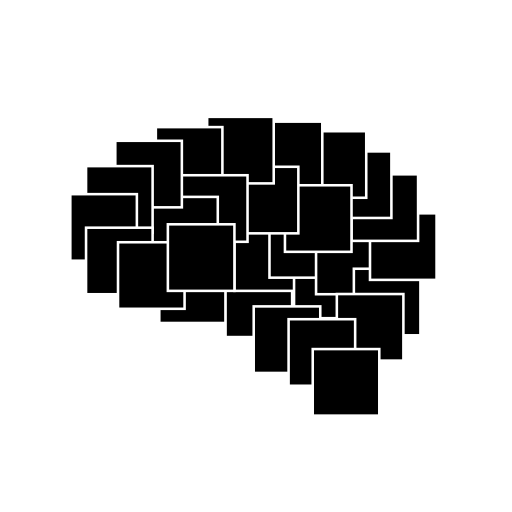
t = 0.00 s
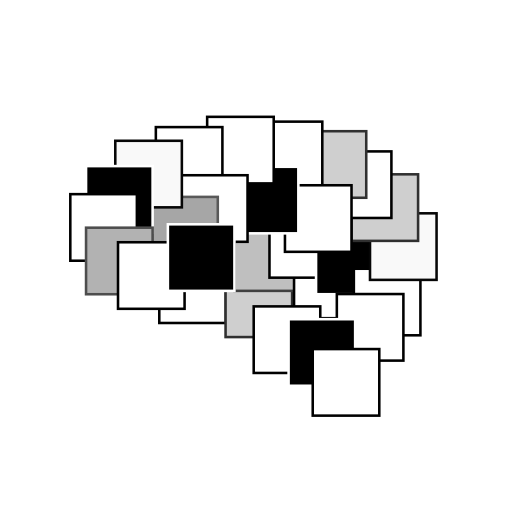
t = 0.93 s
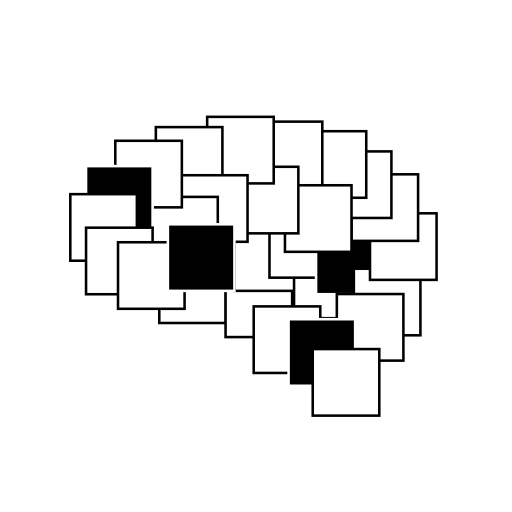
t = 1.85 s
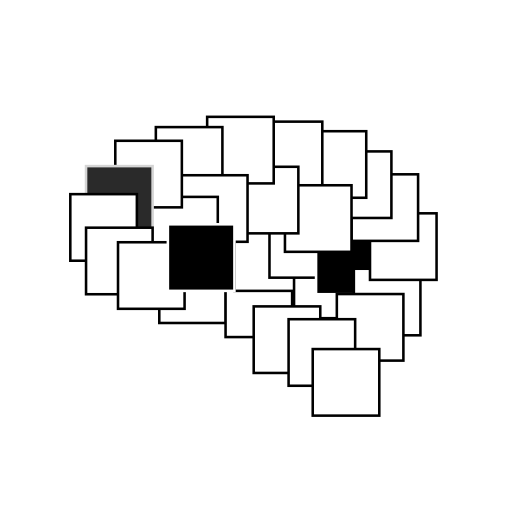
t = 2.78 s
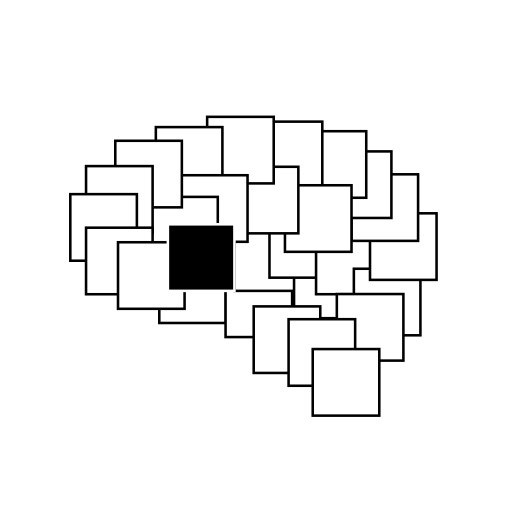
t = 3.71 s
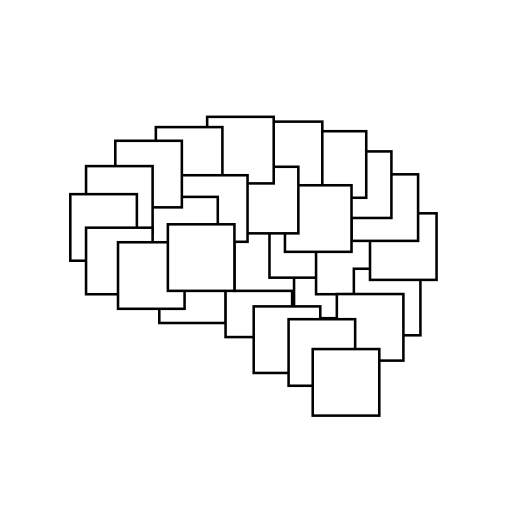
t = 3.90 s

The animated SVG that drew these frames (rendered in a browser with its animation timeline set to each time). Animation: 28 CSS @keyframes rules; one cycle of 3.90 s.

<?xml version="1.0" encoding="UTF-8" standalone="no"?>
<svg id="logo_NBB_animated_hover" width="100mm" height="100mm" viewBox="0 0 100 100" version="1.1" xmlns="http://www.w3.org/2000/svg" xmlns:svg="http://www.w3.org/2000/svg">
<g id="Atoms" transform="scale(1,1) translate(0, 0)" style="fill:#FFFFFF;stroke:#000000;font-size:0.0px;">
	<rect class="box" id="box_Atoms" x="31.111" y="50.084" width="13.0" height="13.0" style="fill-opacity:1;stroke-width:0.5;stroke-linecap:round;stroke-linejoin:miter;stroke-miterlimit:4;stroke-opacity:1"/>
</g>
<g id="Electrons" transform="scale(1,1) translate(0, 0)" style="fill:#FFFFFF;stroke:#000000;font-size:0.0px;">
	<rect class="box" id="box_Electrons" x="44.056" y="52.834" width="13.0" height="13.0" style="fill-opacity:1;stroke-width:0.5;stroke-linecap:round;stroke-linejoin:miter;stroke-miterlimit:4;stroke-opacity:1"/>
</g>
<g id="Magnets" transform="scale(1,1) translate(0, 0)" style="fill:#FFFFFF;stroke:#000000;font-size:0.0px;">
	<rect class="box" id="box_Magnets" x="45.787" y="43.810" width="13.0" height="13.0" style="fill-opacity:1;stroke-width:0.5;stroke-linecap:round;stroke-linejoin:miter;stroke-miterlimit:4;stroke-opacity:1"/>
</g>
<g id="Light" transform="scale(1,1) translate(0, 0)" style="fill:#FFFFFF;stroke:#000000;font-size:0.0px;">
	<rect class="box" id="box_Light" x="57.432" y="49.147" width="13.0" height="13.0" style="fill-opacity:1;stroke-width:0.5;stroke-linecap:round;stroke-linejoin:miter;stroke-miterlimit:4;stroke-opacity:1"/>
</g>
<g id="Sensors" transform="scale(1,1) translate(0, 0)" style="fill:#FFFFFF;stroke:#000000;font-size:0.0px;">
	<rect class="box" id="box_Sensors" x="52.633" y="41.232" width="13.0" height="13.0" style="fill-opacity:1;stroke-width:0.5;stroke-linecap:round;stroke-linejoin:miter;stroke-miterlimit:4;stroke-opacity:1"/>
</g>
<g id="Motors" transform="scale(1,1) translate(0, 0)" style="fill:#000000;stroke:#000000;font-size:0.0px;">
	<rect class="box" id="box_Motors" x="61.730" y="44.465" width="13.0" height="13.0" style="fill-opacity:1;stroke-width:0.5;stroke-linecap:round;stroke-linejoin:miter;stroke-miterlimit:4;stroke-opacity:1"/>
</g>
<g id="Transistors" transform="scale(1,1) translate(0, 0)" style="fill:#FFFFFF;stroke:#000000;font-size:0.0px;">
	<rect class="box" id="box_Transistors" x="69.113" y="52.489" width="13.0" height="13.0" style="fill-opacity:1;stroke-width:0.5;stroke-linecap:round;stroke-linejoin:miter;stroke-miterlimit:4;stroke-opacity:1"/>
</g>
<g id="Amplifiers" transform="scale(1,1) translate(0, 0)" style="fill:#FFFFFF;stroke:#000000;font-size:0.0px;">
	<rect class="box" id="box_Amplifiers" x="72.266" y="41.664" width="13.0" height="13.0" style="fill-opacity:1;stroke-width:0.5;stroke-linecap:round;stroke-linejoin:miter;stroke-miterlimit:4;stroke-opacity:1"/>
</g>
<g id="Circuits" transform="scale(1,1) translate(0, 0)" style="fill:#FFFFFF;stroke:#000000;font-size:0.0px;">
	<rect class="box" id="box_Circuits" x="68.657" y="34.046" width="13.0" height="13.0" style="fill-opacity:1;stroke-width:0.5;stroke-linecap:round;stroke-linejoin:miter;stroke-miterlimit:4;stroke-opacity:1"/>
</g>
<g id="Data" transform="scale(1,1) translate(0, 0)" style="fill:#FFFFFF;stroke:#000000;font-size:0.0px;">
	<rect class="box" id="box_Data" x="63.446" y="29.572" width="13.0" height="13.0" style="fill-opacity:1;stroke-width:0.5;stroke-linecap:round;stroke-linejoin:miter;stroke-miterlimit:4;stroke-opacity:1"/>
</g>
<g id="Logic" transform="scale(1,1) translate(0, 0)" style="fill:#FFFFFF;stroke:#000000;font-size:0.0px;">
	<rect class="box" id="box_Logic" x="58.531" y="25.627" width="13.0" height="13.0" style="fill-opacity:1;stroke-width:0.5;stroke-linecap:round;stroke-linejoin:miter;stroke-miterlimit:4;stroke-opacity:1"/>
</g>
<g id="Memory" transform="scale(1,1) translate(0, 0)" style="fill:#FFFFFF;stroke:#000000;font-size:0.0px;">
	<rect class="box" id="box_Memory" x="49.949" y="23.757" width="13.0" height="13.0" style="fill-opacity:1;stroke-width:0.5;stroke-linecap:round;stroke-linejoin:miter;stroke-miterlimit:4;stroke-opacity:1"/>
</g>
<g id="FPGAs" transform="scale(1,1) translate(0, 0)" style="fill:#FFFFFF;stroke:#000000;font-size:0.0px;">
	<rect class="box" id="box_FPGAs" x="55.655" y="36.185" width="13.0" height="13.0" style="fill-opacity:1;stroke-width:0.5;stroke-linecap:round;stroke-linejoin:miter;stroke-miterlimit:4;stroke-opacity:1"/>
</g>
<g id="Computers" transform="scale(1,1) translate(0, 0)" style="fill:#000000;stroke:#000000;font-size:0.0px;">
	<rect class="box" id="box_Computers" x="45.271" y="32.576" width="13.0" height="13.0" style="fill-opacity:1;stroke-width:0.5;stroke-linecap:round;stroke-linejoin:miter;stroke-miterlimit:4;stroke-opacity:1"/>
</g>
<g id="Control" transform="scale(1,1) translate(0, 0)" style="fill:#FFFFFF;stroke:#000000;font-size:0.0px;">
	<rect class="box" id="box_Control" x="40.460" y="22.821" width="13.0" height="13.0" style="fill-opacity:1;stroke-width:0.5;stroke-linecap:round;stroke-linejoin:miter;stroke-miterlimit:4;stroke-opacity:1"/>
</g>
<g id="Robotics" transform="scale(1,1) translate(0, 0)" style="fill:#FFFFFF;stroke:#000000;font-size:0.0px;">
	<rect class="box" id="box_Robotics" x="30.438" y="24.826" width="13.0" height="13.0" style="fill-opacity:1;stroke-width:0.5;stroke-linecap:round;stroke-linejoin:miter;stroke-miterlimit:4;stroke-opacity:1"/>
</g>
<g id="Power" transform="scale(1,1) translate(0, 0)" style="fill:#FFFFFF;stroke:#000000;font-size:0.0px;">
	<rect class="box" id="box_Power" x="35.347" y="34.227" width="13.0" height="13.0" style="fill-opacity:1;stroke-width:0.5;stroke-linecap:round;stroke-linejoin:miter;stroke-miterlimit:4;stroke-opacity:1"/>
</g>
<g id="Systems" transform="scale(1,1) translate(0, 0)" style="fill:#FFFFFF;stroke:#000000;font-size:0.0px;">
	<rect class="box" id="box_Systems" x="29.536" y="38.456" width="13.0" height="13.0" style="fill-opacity:1;stroke-width:0.5;stroke-linecap:round;stroke-linejoin:miter;stroke-miterlimit:4;stroke-opacity:1"/>
</g>
<g id="Linux" transform="scale(1,1) translate(0, 0)" style="fill:#FFFFFF;stroke:#000000;font-size:0.0px;">
	<rect class="box" id="box_Linux" x="22.519" y="27.498" width="13.0" height="13.0" style="fill-opacity:1;stroke-width:0.5;stroke-linecap:round;stroke-linejoin:miter;stroke-miterlimit:4;stroke-opacity:1"/>
</g>
<g id="Python" transform="scale(1,1) translate(0, 0)" style="fill:#000000;stroke:#000000;font-size:0.0px;">
	<rect class="box" id="box_Python" x="16.807" y="32.443" width="13.0" height="13.0" style="fill-opacity:1;stroke-width:0.5;stroke-linecap:round;stroke-linejoin:miter;stroke-miterlimit:4;stroke-opacity:1"/>
</g>
<g id="Networks" transform="scale(1,1) translate(0, 0)" style="fill:#FFFFFF;stroke:#000000;font-size:0.0px;">
	<rect class="box" id="box_Networks" x="13.733" y="37.922" width="13.0" height="13.0" style="fill-opacity:1;stroke-width:0.5;stroke-linecap:round;stroke-linejoin:miter;stroke-miterlimit:4;stroke-opacity:1"/>
</g>
<g id="Websites" transform="scale(1,1) translate(0, 0)" style="fill:#FFFFFF;stroke:#000000;font-size:0.0px;">
	<rect class="box" id="box_Websites" x="16.807" y="44.470" width="13.0" height="13.0" style="fill-opacity:1;stroke-width:0.5;stroke-linecap:round;stroke-linejoin:miter;stroke-miterlimit:4;stroke-opacity:1"/>
</g>
<g id="Servers" transform="scale(1,1) translate(0, 0)" style="fill:#FFFFFF;stroke:#000000;font-size:0.0px;">
	<rect class="box" id="box_Servers" x="49.552" y="59.843" width="13.0" height="13.0" style="fill-opacity:1;stroke-width:0.5;stroke-linecap:round;stroke-linejoin:miter;stroke-miterlimit:4;stroke-opacity:1"/>
</g>
<g id="Security" transform="scale(1,1) translate(0, 0)" style="fill:#FFFFFF;stroke:#000000;font-size:0.0px;">
	<rect class="box" id="box_Security" x="65.787" y="57.432" width="13.0" height="13.0" style="fill-opacity:1;stroke-width:0.5;stroke-linecap:round;stroke-linejoin:miter;stroke-miterlimit:4;stroke-opacity:1"/>
</g>
<g id="Audio" transform="scale(1,1) translate(0, 0)" style="fill:#000000;stroke:#000000;font-size:0.0px;">
	<rect class="box" id="box_Audio" x="56.365" y="62.345" width="13.0" height="13.0" style="fill-opacity:1;stroke-width:0.5;stroke-linecap:round;stroke-linejoin:miter;stroke-miterlimit:4;stroke-opacity:1"/>
</g>
<g id="Vision" transform="scale(1,1) translate(0, 0)" style="fill:#FFFFFF;stroke:#000000;font-size:0.0px;">
	<rect class="box" id="box_Vision" x="61.080" y="68.178" width="13.0" height="13.0" style="fill-opacity:1;stroke-width:0.5;stroke-linecap:round;stroke-linejoin:miter;stroke-miterlimit:4;stroke-opacity:1"/>
</g>
<g id="Learning" transform="scale(1,1) translate(0, 0)" style="fill:#FFFFFF;stroke:#000000;font-size:0.0px;">
	<rect class="box" id="box_Learning" x="23.050" y="47.314" width="13.0" height="13.0" style="fill-opacity:1;stroke-width:0.5;stroke-linecap:round;stroke-linejoin:miter;stroke-miterlimit:4;stroke-opacity:1"/>
</g>
<g id="Intelligence" transform="scale(1,1) translate(0, 0)" style="fill:#000000;stroke:#000000;font-size:0.0px;">
	<rect class="box" id="box_Intelligence" x="32.787" y="43.810" width="13.0" height="13.0" style="fill-opacity:1;stroke-width:0.5;stroke-linecap:round;stroke-linejoin:miter;stroke-miterlimit:4;stroke-opacity:1"/>
</g>
<style>
	#logo_NBB_animated_hover:hover #Atoms {animation: animate_Atoms 0.60s linear; animation-fill-mode: forwards; animation-delay: 0s}
	#logo_NBB_animated_hover:hover #Electrons {animation: animate_Electrons 1.20s linear; animation-fill-mode: forwards; animation-delay: 0s}
	#logo_NBB_animated_hover:hover #Magnets {animation: animate_Magnets 1.30s linear; animation-fill-mode: forwards; animation-delay: 0s}
	#logo_NBB_animated_hover:hover #Light {animation: animate_Light 0.60s linear; animation-fill-mode: forwards; animation-delay: 0s}
	#logo_NBB_animated_hover:hover #Sensors {animation: animate_Sensors 0.90s linear; animation-fill-mode: forwards; animation-delay: 0s}
	#logo_NBB_animated_hover:hover #Motors {animation: animate_Motors 3.10s linear; animation-fill-mode: forwards; animation-delay: 0s}
	#logo_NBB_animated_hover:hover #Transistors {animation: animate_Transistors 0.30s linear; animation-fill-mode: forwards; animation-delay: 0s}
	#logo_NBB_animated_hover:hover #Amplifiers {animation: animate_Amplifiers 1.00s linear; animation-fill-mode: forwards; animation-delay: 0s}
	#logo_NBB_animated_hover:hover #Circuits {animation: animate_Circuits 1.20s linear; animation-fill-mode: forwards; animation-delay: 0s}
	#logo_NBB_animated_hover:hover #Data {animation: animate_Data 0.70s linear; animation-fill-mode: forwards; animation-delay: 0s}
	#logo_NBB_animated_hover:hover #Logic {animation: animate_Logic 1.20s linear; animation-fill-mode: forwards; animation-delay: 0s}
	#logo_NBB_animated_hover:hover #Memory {animation: animate_Memory 0.70s linear; animation-fill-mode: forwards; animation-delay: 0s}
	#logo_NBB_animated_hover:hover #FPGAs {animation: animate_FPGAs 0.70s linear; animation-fill-mode: forwards; animation-delay: 0s}
	#logo_NBB_animated_hover:hover #Computers {animation: animate_Computers 1.00s linear; animation-fill-mode: forwards; animation-delay: 0s}
	#logo_NBB_animated_hover:hover #Control {animation: animate_Control 0.40s linear; animation-fill-mode: forwards; animation-delay: 0s}
	#logo_NBB_animated_hover:hover #Robotics {animation: animate_Robotics 0.70s linear; animation-fill-mode: forwards; animation-delay: 0s}
	#logo_NBB_animated_hover:hover #Power {animation: animate_Power 0.60s linear; animation-fill-mode: forwards; animation-delay: 0s}
	#logo_NBB_animated_hover:hover #Systems {animation: animate_Systems 1.50s linear; animation-fill-mode: forwards; animation-delay: 0s}
	#logo_NBB_animated_hover:hover #Linux {animation: animate_Linux 1.00s linear; animation-fill-mode: forwards; animation-delay: 0s}
	#logo_NBB_animated_hover:hover #Python {animation: animate_Python 2.90s linear; animation-fill-mode: forwards; animation-delay: 0s}
	#logo_NBB_animated_hover:hover #Networks {animation: animate_Networks 0.60s linear; animation-fill-mode: forwards; animation-delay: 0s}
	#logo_NBB_animated_hover:hover #Websites {animation: animate_Websites 1.40s linear; animation-fill-mode: forwards; animation-delay: 0s}
	#logo_NBB_animated_hover:hover #Servers {animation: animate_Servers 0.40s linear; animation-fill-mode: forwards; animation-delay: 0s}
	#logo_NBB_animated_hover:hover #Security {animation: animate_Security 0.90s linear; animation-fill-mode: forwards; animation-delay: 0s}
	#logo_NBB_animated_hover:hover #Audio {animation: animate_Audio 2.40s linear; animation-fill-mode: forwards; animation-delay: 0s}
	#logo_NBB_animated_hover:hover #Vision {animation: animate_Vision 0.60s linear; animation-fill-mode: forwards; animation-delay: 0s}
	#logo_NBB_animated_hover:hover #Learning {animation: animate_Learning 0.30s linear; animation-fill-mode: forwards; animation-delay: 0s}
	#logo_NBB_animated_hover:hover #Intelligence {animation: animate_Intelligence 3.90s linear; animation-fill-mode: forwards; animation-delay: 0s}

	@keyframes animate_Atoms {
		0%     {fill:#000000;stroke:#FFFFFF;}
		95%    {fill:#FFFFFF;stroke:#000000;}
		100%   {fill:#FFFFFF;stroke:#000000;}
	}

	@keyframes animate_Electrons {
		0%     {fill:#000000;stroke:#FFFFFF;}
		95%    {fill:#FFFFFF;stroke:#000000;}
		100%   {fill:#FFFFFF;stroke:#000000;}
	}

	@keyframes animate_Magnets {
		0%     {fill:#000000;stroke:#FFFFFF;}
		95%    {fill:#FFFFFF;stroke:#000000;}
		100%   {fill:#FFFFFF;stroke:#000000;}
	}

	@keyframes animate_Light {
		0%     {fill:#000000;stroke:#FFFFFF;}
		95%    {fill:#FFFFFF;stroke:#000000;}
		100%   {fill:#FFFFFF;stroke:#000000;}
	}

	@keyframes animate_Sensors {
		0%     {fill:#000000;stroke:#FFFFFF;}
		95%    {fill:#FFFFFF;stroke:#000000;}
		100%   {fill:#FFFFFF;stroke:#000000;}
	}

	@keyframes animate_Motors {
		0%     {fill:#000000;stroke:#FFFFFF;}
		95%    {fill:#000000;stroke:#FFFFFF;}
		100%   {fill:#FFFFFF;stroke:#000000;}
	}

	@keyframes animate_Transistors {
		0%     {fill:#000000;stroke:#FFFFFF;}
		95%    {fill:#FFFFFF;stroke:#000000;}
		100%   {fill:#FFFFFF;stroke:#000000;}
	}

	@keyframes animate_Amplifiers {
		0%     {fill:#000000;stroke:#FFFFFF;}
		95%    {fill:#FFFFFF;stroke:#000000;}
		100%   {fill:#FFFFFF;stroke:#000000;}
	}

	@keyframes animate_Circuits {
		0%     {fill:#000000;stroke:#FFFFFF;}
		95%    {fill:#FFFFFF;stroke:#000000;}
		100%   {fill:#FFFFFF;stroke:#000000;}
	}

	@keyframes animate_Data {
		0%     {fill:#000000;stroke:#FFFFFF;}
		95%    {fill:#FFFFFF;stroke:#000000;}
		100%   {fill:#FFFFFF;stroke:#000000;}
	}

	@keyframes animate_Logic {
		0%     {fill:#000000;stroke:#FFFFFF;}
		95%    {fill:#FFFFFF;stroke:#000000;}
		100%   {fill:#FFFFFF;stroke:#000000;}
	}

	@keyframes animate_Memory {
		0%     {fill:#000000;stroke:#FFFFFF;}
		95%    {fill:#FFFFFF;stroke:#000000;}
		100%   {fill:#FFFFFF;stroke:#000000;}
	}

	@keyframes animate_FPGAs {
		0%     {fill:#000000;stroke:#FFFFFF;}
		95%    {fill:#FFFFFF;stroke:#000000;}
		100%   {fill:#FFFFFF;stroke:#000000;}
	}

	@keyframes animate_Computers {
		0%     {fill:#000000;stroke:#FFFFFF;}
		95%    {fill:#000000;stroke:#FFFFFF;}
		100%   {fill:#FFFFFF;stroke:#000000;}
	}

	@keyframes animate_Control {
		0%     {fill:#000000;stroke:#FFFFFF;}
		95%    {fill:#FFFFFF;stroke:#000000;}
		100%   {fill:#FFFFFF;stroke:#000000;}
	}

	@keyframes animate_Robotics {
		0%     {fill:#000000;stroke:#FFFFFF;}
		95%    {fill:#FFFFFF;stroke:#000000;}
		100%   {fill:#FFFFFF;stroke:#000000;}
	}

	@keyframes animate_Power {
		0%     {fill:#000000;stroke:#FFFFFF;}
		95%    {fill:#FFFFFF;stroke:#000000;}
		100%   {fill:#FFFFFF;stroke:#000000;}
	}

	@keyframes animate_Systems {
		0%     {fill:#000000;stroke:#FFFFFF;}
		95%    {fill:#FFFFFF;stroke:#000000;}
		100%   {fill:#FFFFFF;stroke:#000000;}
	}

	@keyframes animate_Linux {
		0%     {fill:#000000;stroke:#FFFFFF;}
		95%    {fill:#FFFFFF;stroke:#000000;}
		100%   {fill:#FFFFFF;stroke:#000000;}
	}

	@keyframes animate_Python {
		0%     {fill:#000000;stroke:#FFFFFF;}
		95%    {fill:#000000;stroke:#FFFFFF;}
		100%   {fill:#FFFFFF;stroke:#000000;}
	}

	@keyframes animate_Networks {
		0%     {fill:#000000;stroke:#FFFFFF;}
		95%    {fill:#FFFFFF;stroke:#000000;}
		100%   {fill:#FFFFFF;stroke:#000000;}
	}

	@keyframes animate_Websites {
		0%     {fill:#000000;stroke:#FFFFFF;}
		95%    {fill:#FFFFFF;stroke:#000000;}
		100%   {fill:#FFFFFF;stroke:#000000;}
	}

	@keyframes animate_Servers {
		0%     {fill:#000000;stroke:#FFFFFF;}
		95%    {fill:#FFFFFF;stroke:#000000;}
		100%   {fill:#FFFFFF;stroke:#000000;}
	}

	@keyframes animate_Security {
		0%     {fill:#000000;stroke:#FFFFFF;}
		95%    {fill:#FFFFFF;stroke:#000000;}
		100%   {fill:#FFFFFF;stroke:#000000;}
	}

	@keyframes animate_Audio {
		0%     {fill:#000000;stroke:#FFFFFF;}
		95%    {fill:#000000;stroke:#FFFFFF;}
		100%   {fill:#FFFFFF;stroke:#000000;}
	}

	@keyframes animate_Vision {
		0%     {fill:#000000;stroke:#FFFFFF;}
		95%    {fill:#FFFFFF;stroke:#000000;}
		100%   {fill:#FFFFFF;stroke:#000000;}
	}

	@keyframes animate_Learning {
		0%     {fill:#000000;stroke:#FFFFFF;}
		95%    {fill:#FFFFFF;stroke:#000000;}
		100%   {fill:#FFFFFF;stroke:#000000;}
	}

	@keyframes animate_Intelligence {
		0%     {fill:#000000;stroke:#FFFFFF;}
		95%    {fill:#000000;stroke:#FFFFFF;}
		100%   {fill:#FFFFFF;stroke:#000000;}
	}
</style>
</svg>